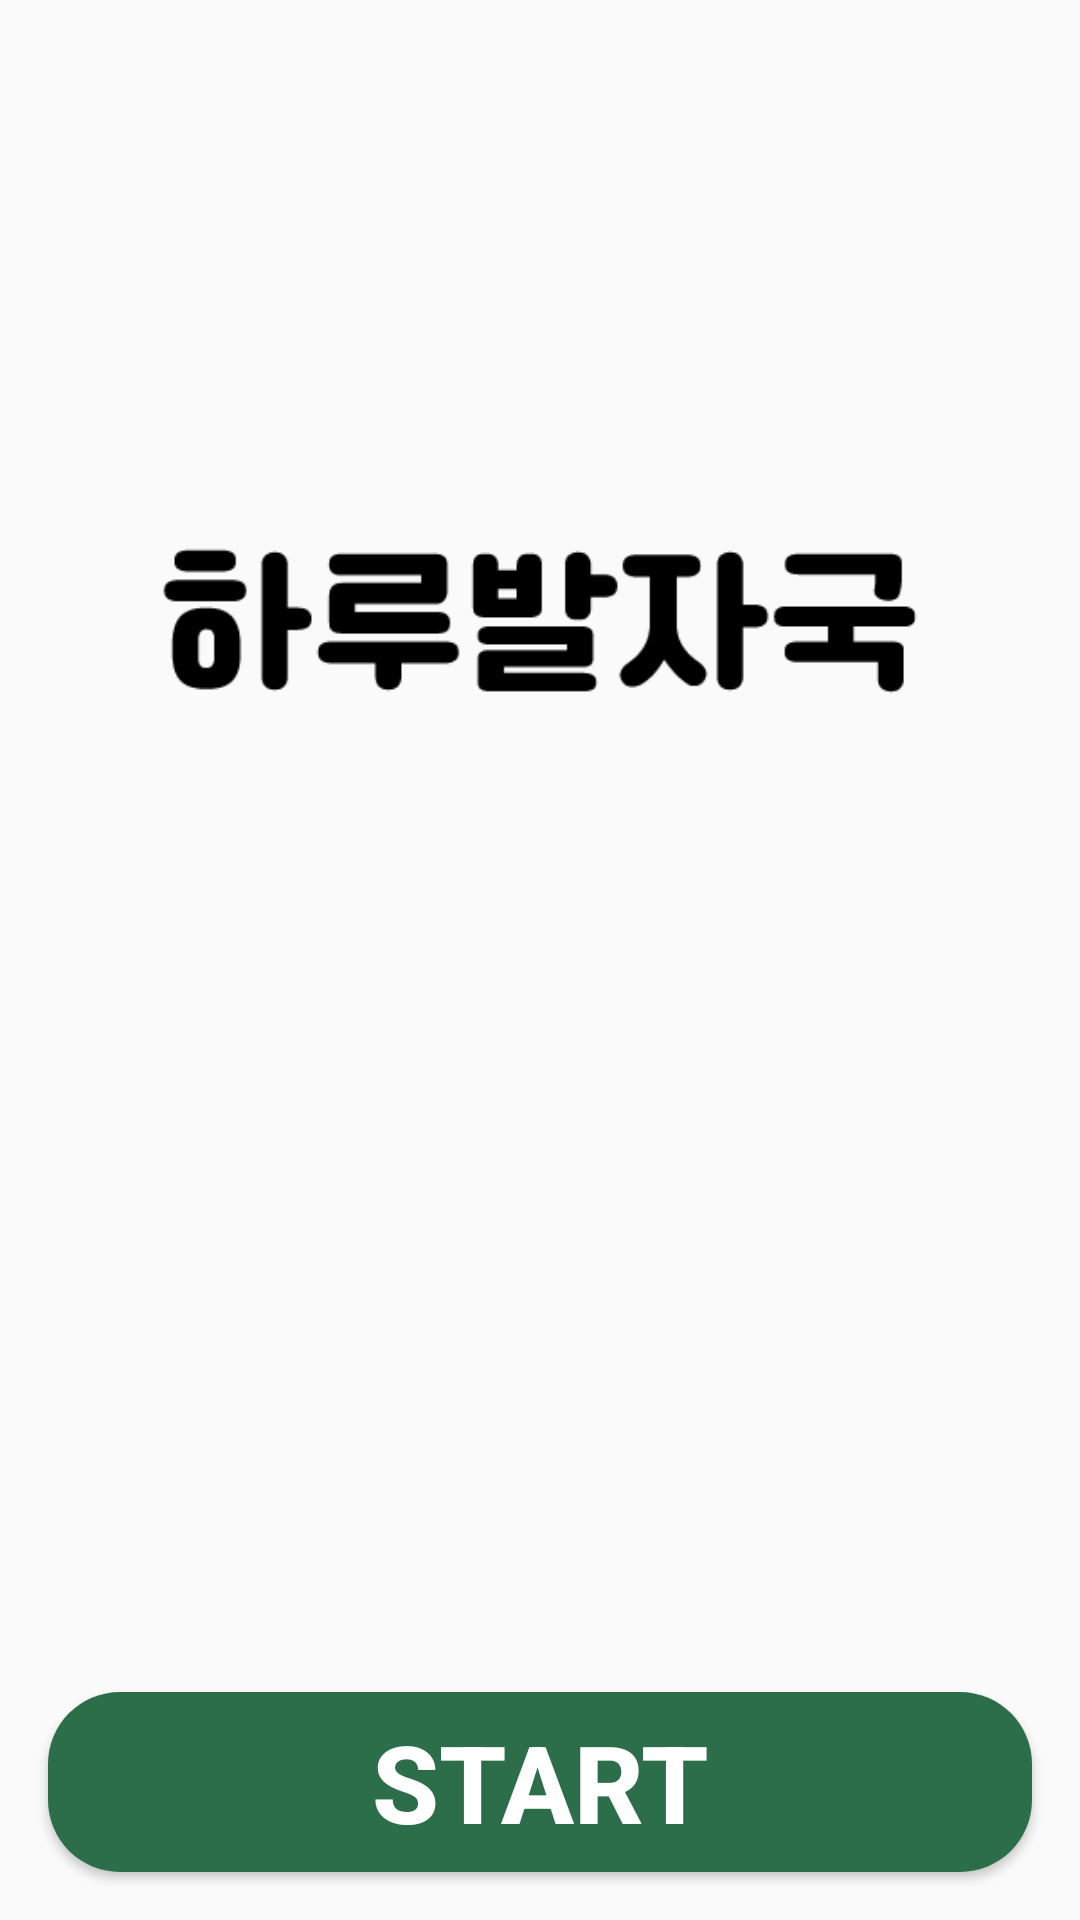

Android layout source for this screen:
<!-- AndroidManifest.xml: application theme Theme.DailyFootprint -->
<!-- res/layout/activity_start.xml -->
<?xml version="1.0" encoding="utf-8"?>
<androidx.constraintlayout.widget.ConstraintLayout xmlns:android="http://schemas.android.com/apk/res/android"
    xmlns:app="http://schemas.android.com/apk/res-auto"
    xmlns:tools="http://schemas.android.com/tools"
    android:layout_width="match_parent"
    android:layout_height="match_parent"
    tools:context=".ui.login.StartActivity">

    <ImageView
        android:layout_width="wrap_content"
        android:layout_height="wrap_content"
        android:layout_marginTop="150dp"
        android:src="@drawable/logo_word_black"
        app:layout_constraintLeft_toLeftOf="parent"
        app:layout_constraintRight_toRightOf="parent"
        app:layout_constraintTop_toTopOf="parent"
        />

    <Button
        android:id="@+id/startview_start_button"
        android:layout_width="0dp"
        android:layout_height="60dp"
        android:layout_marginLeft="16dp"
        android:layout_marginRight="16dp"
        android:layout_marginBottom="16dp"
        android:background="@drawable/round_green_button"
        android:text="START"
        android:textStyle="bold"
        android:textColor="@android:color/white"
        android:textSize="36sp"
        app:layout_constraintBottom_toBottomOf="parent"
        app:layout_constraintLeft_toLeftOf="parent"
        app:layout_constraintRight_toRightOf="parent" />

</androidx.constraintlayout.widget.ConstraintLayout>
<!-- resources referenced by this layout -->
<resources>
  <!-- drawable logo_word_black: png bitmap (drawable, 4069 bytes) -->
  <!-- drawable round_green_button (drawable) -->
  <?xml version="1.0" encoding="utf-8"?>
  <shape xmlns:android="http://schemas.android.com/apk/res/android"
      android:shape="rectangle">
  
      <solid android:color="@color/green"></solid>
  
      <corners
          android:topRightRadius="24dp"
          android:topLeftRadius="24dp"
          android:bottomRightRadius="24dp"
          android:bottomLeftRadius="24dp"/>
  
  </shape>
  <style name="Theme.DailyFootprint" parent="Theme.AppCompat.Light">
          
          <item name="colorPrimary">@color/purple_500</item>
          <item name="colorPrimaryVariant">@color/purple_700</item>
          <item name="colorOnPrimary">@color/white</item>
          
          <item name="colorSecondary">@color/teal_200</item>
          <item name="colorSecondaryVariant">@color/teal_700</item>
          <item name="colorOnSecondary">@color/black</item>
          
          <item name="android:statusBarColor">?attr/colorPrimaryVariant</item>
          
      </style>
  <color name="green">#2C6E49</color>
  <color name="purple_500">#FF6200EE</color>
  <color name="purple_700">#FF3700B3</color>
  <color name="white">#FFFFFFFF</color>
  <color name="teal_200">#FF03DAC5</color>
  <color name="teal_700">#FF018786</color>
  <color name="black">#FF000000</color>
</resources>
